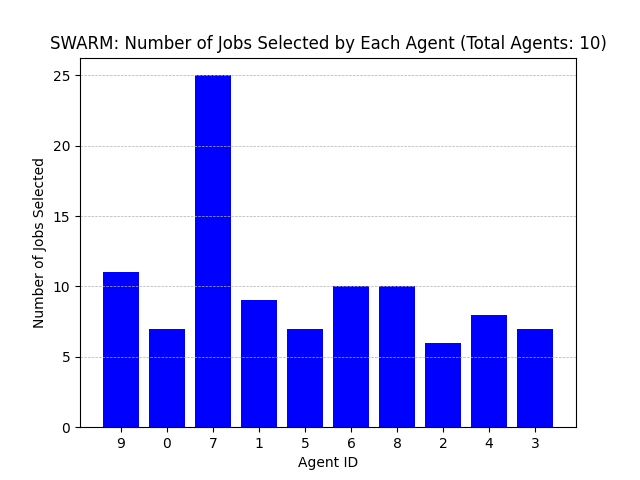

Source data for this figure (header and first rows):
Agent ID, Number of Jobs Selected
9, 11
0, 7
7, 25
1, 9
5, 7
6, 10
8, 10
2, 6
4, 8
3, 7
